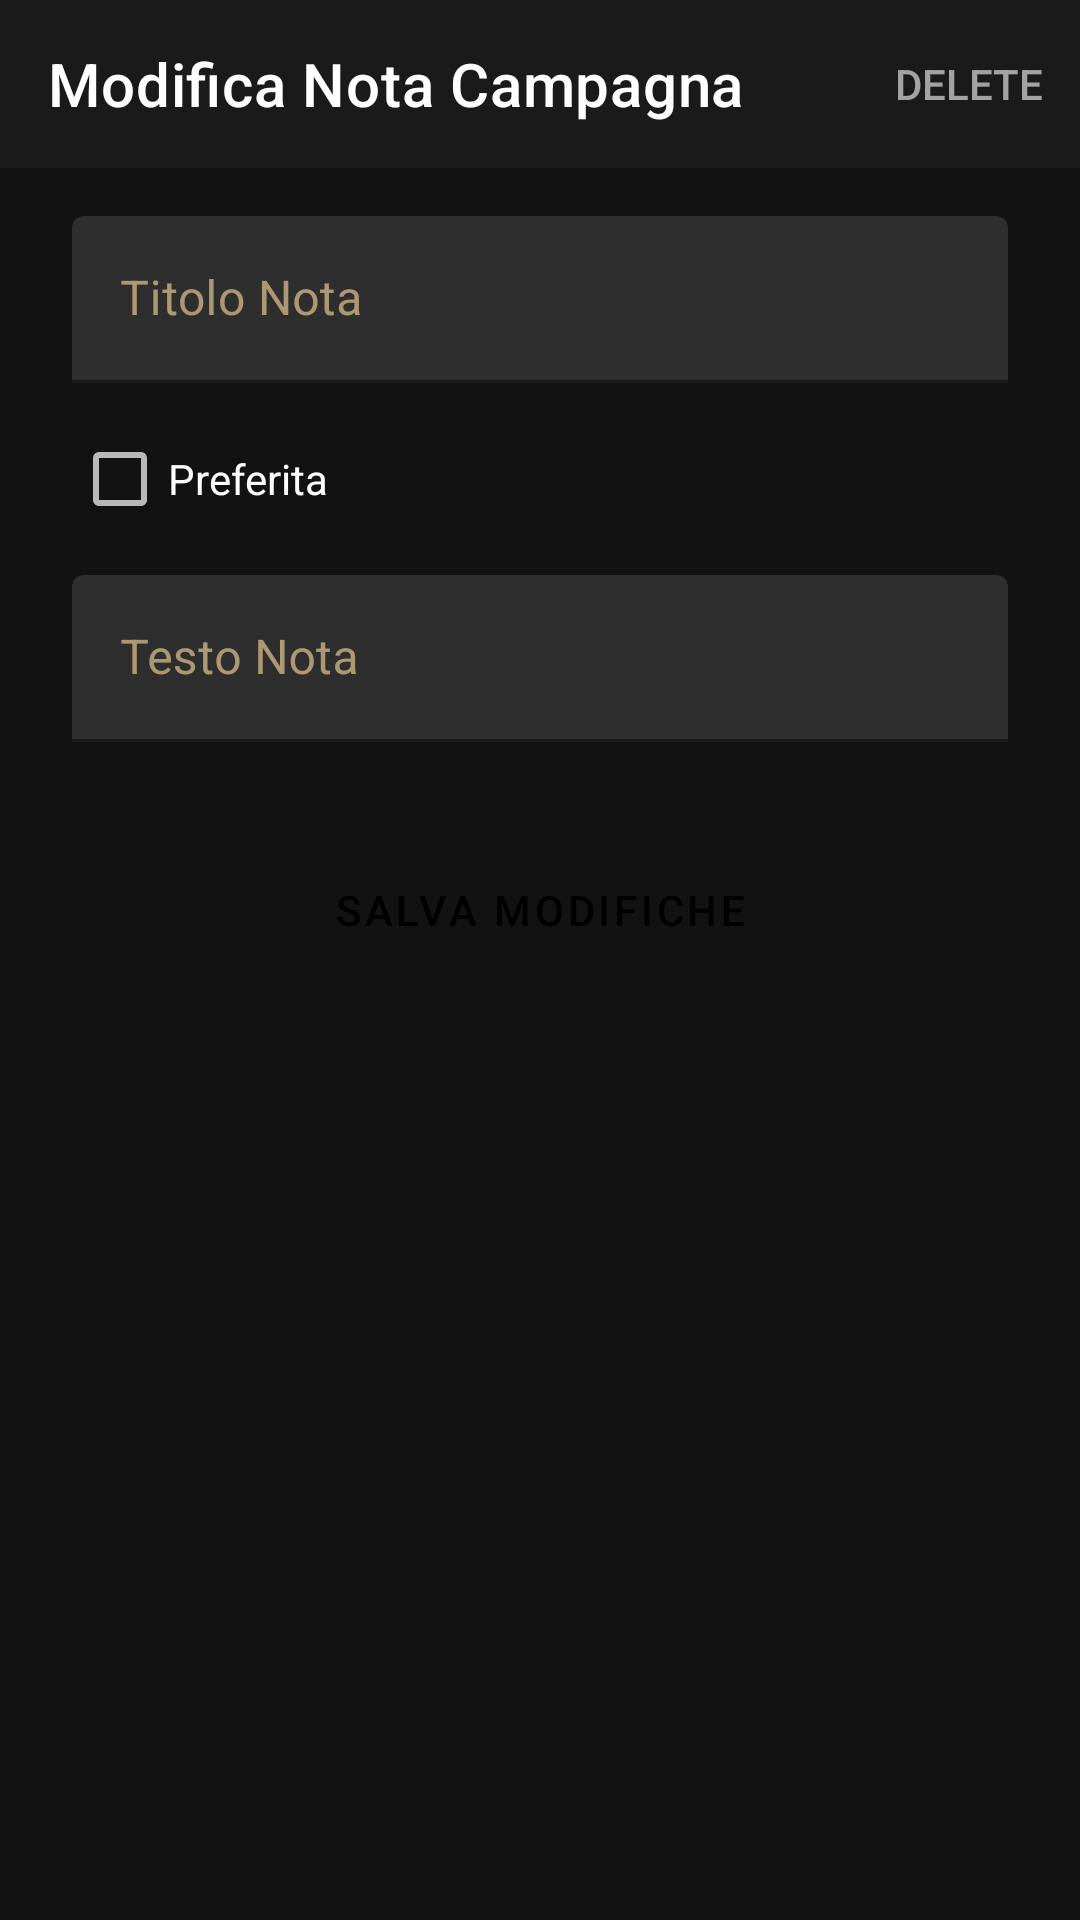

Produce the Android XML layout that renders to this screen, including the resource entries it uses.
<!-- AndroidManifest.xml: application theme Theme.Omnitop -->
<!-- res/layout/activity_dnd_campagna_modifica_nota.xml -->
<?xml version="1.0" encoding="utf-8"?>
<androidx.constraintlayout.widget.ConstraintLayout xmlns:android="http://schemas.android.com/apk/res/android"
    xmlns:app="http://schemas.android.com/apk/res-auto"
    xmlns:tools="http://schemas.android.com/tools"
    android:id="@+id/modificaNotaCampagna"
    android:layout_width="match_parent"
    android:layout_height="match_parent"
    android:background="@color/backGround"
    tools:context=".dndCampagnaHomeActivity.DndCampagnaModificaNota">


    <com.google.android.material.appbar.AppBarLayout
        android:id="@+id/appBarLayout"
        android:layout_width="match_parent"
        android:layout_height="wrap_content"
        app:layout_constraintEnd_toEndOf="parent"
        app:layout_constraintStart_toStartOf="parent"
        app:layout_constraintTop_toTopOf="parent">

        <androidx.appcompat.widget.Toolbar
            android:id="@+id/myToolbarModificaNota"
            android:layout_width="match_parent"
            android:layout_height="wrap_content"
            android:background="?attr/colorPrimary"
            android:minHeight="?attr/actionBarSize"
            android:theme="?attr/actionBarTheme"
            app:title="Modifica Nota Campagna"
            app:titleTextColor="@color/white"
            tools:layout_editor_absoluteY="30dp"
            app:menu="@menu/menu_con_pulsante_cancella">

        </androidx.appcompat.widget.Toolbar>


    </com.google.android.material.appbar.AppBarLayout>


    <com.google.android.material.textfield.TextInputLayout
        android:id="@+id/titoloNotaHold"
        android:layout_width="match_parent"
        android:layout_height="wrap_content"
        android:layout_marginStart="24dp"
        android:layout_marginTop="16dp"
        android:layout_marginEnd="24dp"
        android:textColorHint="@color/PrimaryLight65op"
        app:boxStrokeColor="@color/PrimaryLight"
        app:hintTextColor="@color/Primary"
        app:layout_constraintEnd_toEndOf="parent"
        app:layout_constraintHorizontal_bias="0.5"
        app:layout_constraintStart_toStartOf="parent"
        app:layout_constraintTop_toBottomOf="@+id/appBarLayout">

        <com.google.android.material.textfield.TextInputEditText
            android:id="@+id/titoloNota"
            android:layout_width="match_parent"
            android:layout_height="wrap_content"
            android:hint="Titolo Nota"
            android:textColorHint="@color/PrimaryLight" />
    </com.google.android.material.textfield.TextInputLayout>


    <com.google.android.material.textfield.TextInputLayout
        android:id="@+id/DescrizioneHolder"
        android:layout_width="match_parent"
        android:layout_height="wrap_content"
        android:layout_marginStart="24dp"
        android:layout_marginTop="64dp"
        android:layout_marginEnd="24dp"
        android:textColorHint="@color/PrimaryLight65op"
        app:boxStrokeColor="@color/PrimaryLight"
        app:hintTextColor="@color/Primary"
        app:layout_constraintEnd_toEndOf="parent"
        app:layout_constraintHorizontal_bias="0.5"
        app:layout_constraintStart_toStartOf="parent"
        app:layout_constraintTop_toBottomOf="@+id/titoloNotaHold">

        <com.google.android.material.textfield.TextInputEditText
            android:id="@+id/testoNota"
            android:layout_width="match_parent"
            android:layout_height="wrap_content"
            android:layout_gravity="top"
            android:hint="Testo Nota" />
    </com.google.android.material.textfield.TextInputLayout>

    <Button
        android:id="@+id/ButtonInsertDataUpdateNota"
        style="@style/Widget.MaterialComponents.Button"
        android:layout_width="wrap_content"
        android:layout_height="wrap_content"
        android:layout_marginTop="32dp"
        android:backgroundTint="@color/Primary"
        android:text="@string/modifica"
        android:textColor="@color/black"
        app:layout_constraintEnd_toEndOf="parent"
        app:layout_constraintHorizontal_bias="0.5"
        app:layout_constraintStart_toStartOf="parent"
        app:layout_constraintTop_toBottomOf="@+id/DescrizioneHolder" />

    <CheckBox
        android:id="@+id/checkBoxPreferito"
        android:layout_width="wrap_content"
        android:layout_height="wrap_content"
        android:layout_marginStart="24dp"
        android:text="Preferita"
        app:layout_constraintBottom_toTopOf="@+id/DescrizioneHolder"
        app:layout_constraintStart_toStartOf="parent"
        app:layout_constraintTop_toBottomOf="@+id/titoloNotaHold"
        />



</androidx.constraintlayout.widget.ConstraintLayout>
<!-- resources referenced by this layout -->
<resources>
  <color name="Primary">#FFBCA069</color>
  <color name="PrimaryLight">#FFF0D198</color>
  <color name="PrimaryLight65op">#A6F0D198</color>
  <color name="backGround">#121212</color>
  <color name="black">#FF000000</color>
  <color name="white">#FFFFFFFF</color>
  <string name="modifica">SALVA MODIFICHE</string>
  <style name="Theme.Omnitop" parent="Theme.MaterialComponents.NoActionBar">
          
          <item name="colorPrimary">@color/actionBarandBottomNav</item>
          <item name="android:textColorPrimary">@color/white</item>
          <item name="android:textColor">@color/white</item>
          <item name="colorPrimaryVariant">@color/PrimaryLight</item>
          <item name="colorOnPrimary">@color/white</item>
          
          <item name="colorSecondary">@color/secondaryLight</item>
          <item name="colorSecondaryVariant">@color/Secondary</item>
          <item name="colorOnSecondary">@color/black</item>
          
          <item name="android:actionMenuTextColor">@color/white</item>
          <item name="android:textColorHint">#59FFFFFF</item>
          <item name="android:statusBarColor" tools:targetApi="l">@color/black</item>
          <item name="windowActionBar">false</item>
          <item name="windowNoTitle">true</item>
  
          
      </style>
  <color name="actionBarandBottomNav">#FF1A1A1A</color>
  <color name="secondaryLight">#FFDD6D4A</color>
  <color name="Secondary">#FFA63F20</color>
</resources>
